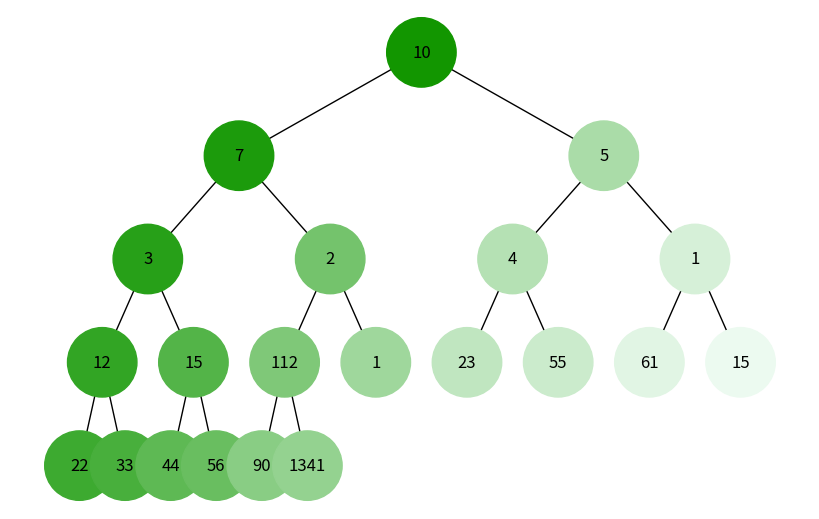
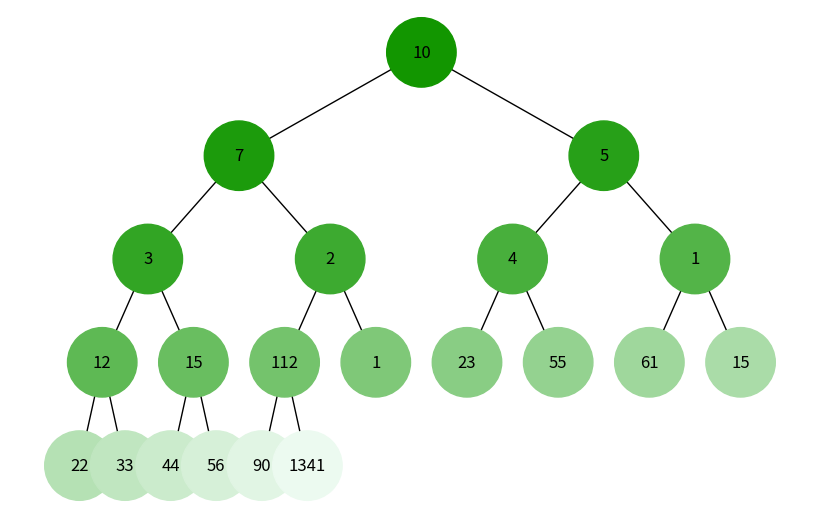

Recreate these plots in Python, in order.
import uuid
import networkx as nx
import matplotlib.pyplot as plt
from collections import deque

class Node:
    def __init__(self, key, color="skyblue"):
        self.left = None
        self.right = None
        self.val = key
        self.color = color
        self.id = str(uuid.uuid4())

def add_edges(graph, node, pos, x=0, y=0, layer=1):
    if node is not None:
        graph.add_node(node.id, color=node.color, label=node.val)
        if node.left:
            graph.add_edge(node.id, node.left.id)
            l = x - 1 / 2 ** layer
            pos[node.left.id] = (l, y - 1)
            l = add_edges(graph, node.left, pos, x=l, y=y - 1, layer=layer + 1)
        if node.right:
            graph.add_edge(node.id, node.right.id)
            r = x + 1 / 2 ** layer
            pos[node.right.id] = (r, y - 1)
            r = add_edges(graph, node.right, pos, x=r, y=y - 1, layer=layer + 1)
    return graph

def draw_tree(tree_root, visited_nodes_colors=None):
    tree = nx.DiGraph()
    pos = {tree_root.id: (0, 0)}
    tree = add_edges(tree, tree_root, pos)

    if visited_nodes_colors:
        for node_id, color in visited_nodes_colors.items():
            tree.nodes[node_id]['color'] = color

    colors = [node[1]['color'] for node in tree.nodes(data=True)]
    labels = {node[0]: node[1]['label'] for node in tree.nodes(data=True)}

    plt.figure(figsize=(8, 5))
    nx.draw(tree, pos=pos, labels=labels, arrows=False, node_size=2500, node_color=colors)
    plt.show()

def build_heap_tree(heap):
    if not heap:
        return None
    
    nodes = [Node(key) for key in heap]
    for i in range(len(nodes)):
        left_index = 2 * i + 1
        right_index = 2 * i + 2
        if left_index < len(nodes):
            nodes[i].left = nodes[left_index]
        if right_index < len(nodes):
            nodes[i].right = nodes[right_index]
    return nodes[0]

def get_color_gradient(n):
    colors = []
    for i in range(n):
        ratio = i / (n - 1) if n > 1 else 1
        hex_color = "#{:02x}{:02x}{:02x}".format(int(18 + 218 * ratio), int(150 + 100 * ratio), int(240 * ratio))
        colors.append(hex_color)
    return colors

def dfs(tree_root):
    visited_nodes = []
    stack = [tree_root]
    while stack:
        node = stack.pop()
        if node:
            visited_nodes.append(node)
            stack.append(node.right)
            stack.append(node.left)
    return visited_nodes

def bfs(tree_root):
    visited_nodes = []
    queue = deque([tree_root])
    while queue:
        node = queue.popleft()
        if node:
            visited_nodes.append(node)
            queue.append(node.left)
            queue.append(node.right)
    return visited_nodes

def visualize_traversal(tree_root, traversal_func):
    visited_nodes = traversal_func(tree_root)
    colors = get_color_gradient(len(visited_nodes))
    visited_nodes_colors = {node.id: colors[i] for i, node in enumerate(visited_nodes)}
    draw_tree(tree_root, visited_nodes_colors)

# Приклад купи
heap = [10, 7, 5, 3, 2, 4, 1, 12, 15, 112, 1, 23, 55, 61, 15, 22, 33, 44, 56, 90, 1341]

# Побудова дерева
heap_tree_root = build_heap_tree(heap)

# Обхід в глибину
print("DFS Traversal:")
visualize_traversal(heap_tree_root, dfs)

# Обхід в ширину
print("BFS Traversal:")
visualize_traversal(heap_tree_root, bfs)
